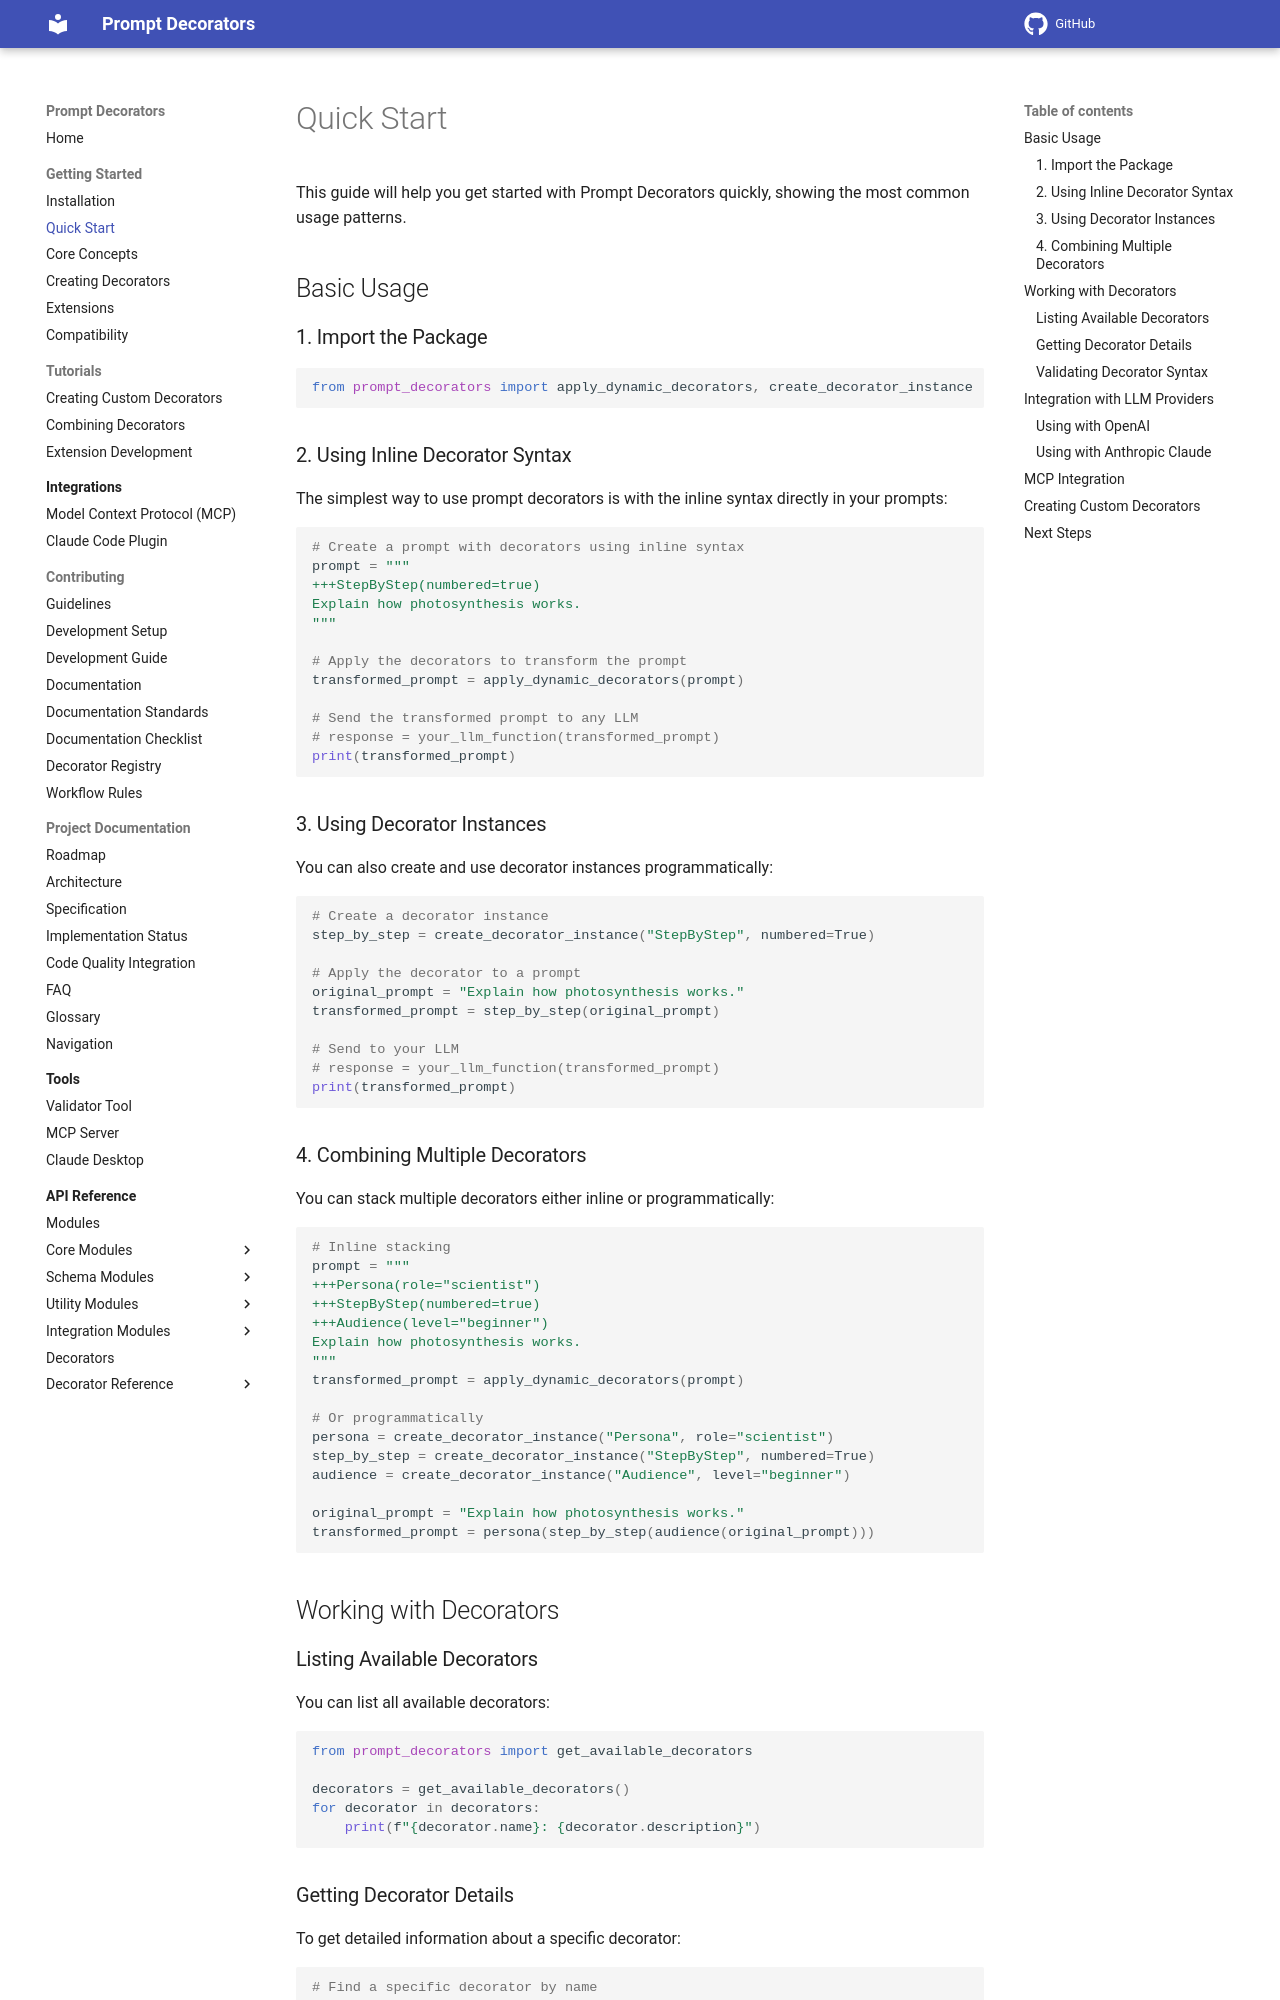

repository: synaptiai/prompt-decorators · page: quickstart/index.html · generator: mkdocs

# Quick Start

This guide will help you get started with Prompt Decorators quickly, showing the most common usage patterns.

## Basic Usage

### 1. Import the Package

```python
from prompt_decorators import apply_dynamic_decorators, create_decorator_instance
```

### 2. Using Inline Decorator Syntax

The simplest way to use prompt decorators is with the inline syntax directly in your prompts:

```python
# Create a prompt with decorators using inline syntax
prompt = """
+++StepByStep(numbered=true)
Explain how photosynthesis works.
"""

# Apply the decorators to transform the prompt
transformed_prompt = apply_dynamic_decorators(prompt)

# Send the transformed prompt to any LLM
# response = your_llm_function(transformed_prompt)
print(transformed_prompt)
```

### 3. Using Decorator Instances

You can also create and use decorator instances programmatically:

```python
# Create a decorator instance
step_by_step = create_decorator_instance("StepByStep", numbered=True)

# Apply the decorator to a prompt
original_prompt = "Explain how photosynthesis works."
transformed_prompt = step_by_step(original_prompt)

# Send to your LLM
# response = your_llm_function(transformed_prompt)
print(transformed_prompt)
```

### 4. Combining Multiple Decorators

You can stack multiple decorators either inline or programmatically:

```python
# Inline stacking
prompt = """
+++Persona(role="scientist")
+++StepByStep(numbered=true)
+++Audience(level="beginner")
Explain how photosynthesis works.
"""
transformed_prompt = apply_dynamic_decorators(prompt)

# Or programmatically
persona = create_decorator_instance("Persona", role="scientist")
step_by_step = create_decorator_instance("StepByStep", numbered=True)
audience = create_decorator_instance("Audience", level="beginner")

original_prompt = "Explain how photosynthesis works."
transformed_prompt = persona(step_by_step(audience(original_prompt)))
```

## Working with Decorators

### Listing Available Decorators

You can list all available decorators:

```python
from prompt_decorators import get_available_decorators

decorators = get_available_decorators()
for decorator in decorators:
    print(f"{decorator.name}: {decorator.description}")
```
